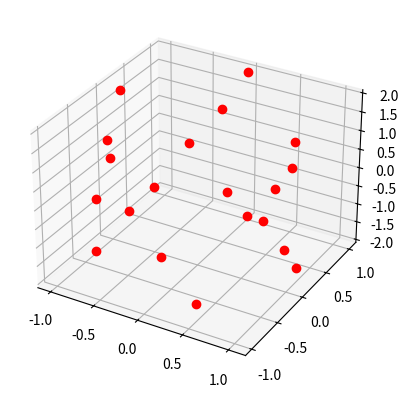
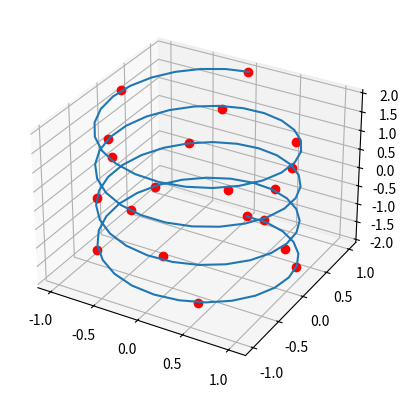

Reproduce these figures in Python, in order.
"""
pca_limitations
~~~~~~~~~~~~~~~

Plot graphs to illustrate the limitations of PCA.
"""

# Third-party libraries
from mpl_toolkits.mplot3d import Axes3D
import matplotlib.pyplot as plt
import numpy as np

# Plot just the data
fig = plt.figure()
ax = fig.add_subplot(projection="3d")
z = np.linspace(-2, 2, 20)
theta = np.linspace(-4 * np.pi, 4 * np.pi, 20)
x = np.sin(theta) + 0.03 * np.random.randn(20)
y = np.cos(theta) + 0.03 * np.random.randn(20)
ax.plot(x, y, z, "ro")
plt.show()

# Plot the data and the helix together
fig = plt.figure()
ax = fig.add_subplot(projection="3d")
z_helix = np.linspace(-2, 2, 100)
theta_helix = np.linspace(-4 * np.pi, 4 * np.pi, 100)
x_helix = np.sin(theta_helix)
y_helix = np.cos(theta_helix)
ax.plot(x, y, z, "ro")
ax.plot(x_helix, y_helix, z_helix, "")
plt.show()
